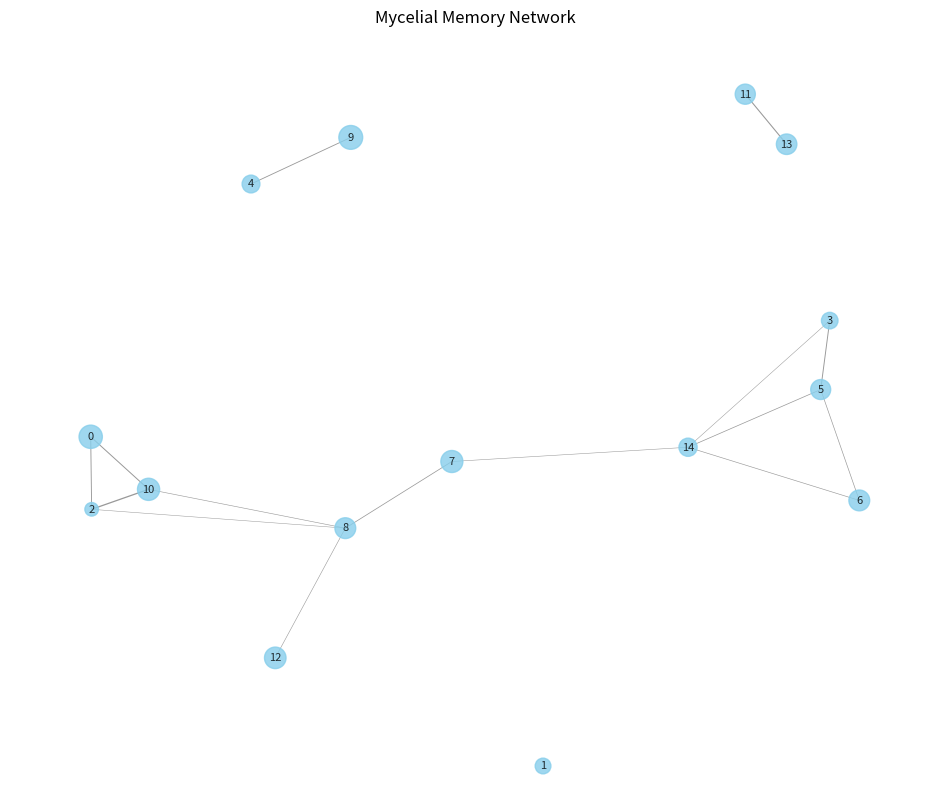

Write the Python code that produced this figure. (Note: this script raises an exception after producing the figure.)
"""
Mycelial Memory Networks (MMN) module for QBDI framework.
This module implements the bio-inspired memory structure for UAV navigation and coordination.
"""

import numpy as np
import matplotlib.pyplot as plt
import networkx as nx
from scipy.spatial import Voronoi, voronoi_plot_2d

class MycelialMemoryNetwork:
    """
    Implementation of Mycelial Memory Networks (MMN) as described in the QBDI paper.
    
    This class implements a bio-inspired memory structure that mimics mycelial networks
    for distributed information storage and retrieval in UAV swarms.
    """
    
    def __init__(self, num_uavs, memory_capacity=100):
        """
        Initialize the mycelial memory network.
        
        Args:
            num_uavs (int): Number of UAVs in the swarm
            memory_capacity (int): Maximum number of memory nodes in the network
        """
        self.num_uavs = num_uavs
        self.memory_capacity = memory_capacity
        
        # Memory nodes: position, value, timestamp, importance
        self.memory_nodes = []
        
        # Connection graph between memory nodes
        self.connections = nx.Graph()
        
        # UAV-specific memory access patterns
        self.uav_access_patterns = [[] for _ in range(num_uavs)]
        
    def add_memory_node(self, position, value, importance=1.0):
        """
        Add a new memory node to the network.
        
        Args:
            position (numpy.ndarray): 2D or 3D position vector
            value (float or numpy.ndarray): Value stored in the memory node
            importance (float): Importance of the memory node (0.0 to 1.0)
            
        Returns:
            int: Index of the added memory node
        """
        timestamp = len(self.memory_nodes)  # Use current size as timestamp
        
        # Create new memory node
        node = {
            'position': np.array(position),
            'value': value,
            'timestamp': timestamp,
            'importance': importance,
            'access_count': 0
        }
        
        # Add to memory nodes
        self.memory_nodes.append(node)
        node_idx = len(self.memory_nodes) - 1
        
        # Add to connection graph
        self.connections.add_node(node_idx)
        
        # Connect to nearby nodes (based on spatial proximity)
        self._update_connections(node_idx)
        
        # If capacity exceeded, remove least important node
        if len(self.memory_nodes) > self.memory_capacity:
            self._prune_memory()
            
        return node_idx
    
    def _update_connections(self, node_idx, connection_radius=5.0):
        """
        Update connections for a memory node.
        
        Args:
            node_idx (int): Index of the memory node
            connection_radius (float): Maximum distance for connection
        """
        new_node = self.memory_nodes[node_idx]
        
        for i, node in enumerate(self.memory_nodes):
            if i != node_idx:
                distance = np.linalg.norm(new_node['position'] - node['position'])
                
                # Connect if within radius
                if distance < connection_radius:
                    # Weight inversely proportional to distance
                    weight = 1.0 / (1.0 + distance)
                    self.connections.add_edge(node_idx, i, weight=weight)
    
    def _prune_memory(self):
        """
        Remove least important memory nodes when capacity is exceeded.
        """
        # Calculate node scores based on importance, recency, and connectivity
        scores = []
        
        for i, node in enumerate(self.memory_nodes):
            # Score based on importance, recency, and connectivity
            importance_factor = node['importance']
            recency_factor = 1.0 / (1.0 + (len(self.memory_nodes) - node['timestamp']))
            connectivity_factor = len(list(self.connections.neighbors(i))) / len(self.memory_nodes)
            access_factor = np.log1p(node['access_count'])
            
            score = importance_factor * 0.4 + recency_factor * 0.2 + connectivity_factor * 0.2 + access_factor * 0.2
            scores.append((i, score))
        
        # Sort by score (ascending)
        scores.sort(key=lambda x: x[1])
        
        # Remove node with lowest score
        node_to_remove = scores[0][0]
        
        # Remove from connection graph
        self.connections.remove_node(node_to_remove)
        
        # Remove from memory nodes
        self.memory_nodes.pop(node_to_remove)
        
        # Update node indices in graph
        mapping = {i: i if i < node_to_remove else i-1 for i in range(len(self.memory_nodes)+1)}
        self.connections = nx.relabel_nodes(self.connections, mapping)
    
    def query_memory(self, position, uav_idx=None, k=3):
        """
        Query the memory network for information at a given position.
        
        Args:
            position (numpy.ndarray): Query position
            uav_idx (int, optional): Index of the querying UAV
            k (int): Number of nearest neighbors to consider
            
        Returns:
            tuple: (values, weights) - weighted values from nearby memory nodes
        """
        if not self.memory_nodes:
            return None, None
        
        # Find k nearest memory nodes
        distances = []
        for i, node in enumerate(self.memory_nodes):
            dist = np.linalg.norm(position - node['position'])
            distances.append((i, dist))
        
        # Sort by distance
        distances.sort(key=lambda x: x[1])
        nearest_indices = [idx for idx, _ in distances[:k]]
        
        # Calculate weights based on distance (inverse distance weighting)
        nearest_distances = np.array([dist for _, dist in distances[:k]])
        if np.all(nearest_distances < 1e-10):  # If query point is exactly on a memory node
            weights = np.zeros_like(nearest_distances)
            weights[0] = 1.0
        else:
            weights = 1.0 / (nearest_distances + 1e-10)
            weights = weights / np.sum(weights)  # Normalize
        
        # Get values from nearest nodes
        values = [self.memory_nodes[idx]['value'] for idx in nearest_indices]
        
        # Update access count for these nodes
        for idx in nearest_indices:
            self.memory_nodes[idx]['access_count'] += 1
        
        # Record access pattern for this UAV
        if uav_idx is not None:
            self.uav_access_patterns[uav_idx].append(nearest_indices)
        
        return values, weights
    
    def update_memory_value(self, node_idx, new_value, importance_delta=0.0):
        """
        Update the value and importance of a memory node.
        
        Args:
            node_idx (int): Index of the memory node
            new_value: New value to store
            importance_delta (float): Change in importance
        """
        if 0 <= node_idx < len(self.memory_nodes):
            self.memory_nodes[node_idx]['value'] = new_value
            self.memory_nodes[node_idx]['importance'] += importance_delta
            
            # Ensure importance stays in [0, 1]
            self.memory_nodes[node_idx]['importance'] = max(0.0, min(1.0, self.memory_nodes[node_idx]['importance']))
    
    def visualize_memory_network(self, title="Mycelial Memory Network"):
        """
        Visualize the memory network.
        
        Args:
            title (str): Title for the visualization
        """
        plt.figure(figsize=(12, 10))
        
        # Create position dictionary for networkx
        pos = {i: node['position'][:2] for i, node in enumerate(self.memory_nodes)}
        
        # Get node importances for node sizes
        node_sizes = [300 * node['importance'] for node in self.memory_nodes]
        
        # Get edge weights for edge widths
        edge_weights = [self.connections[u][v]['weight'] * 2 for u, v in self.connections.edges()]
        
        # Draw the graph
        nx.draw_networkx(
            self.connections,
            pos=pos,
            node_size=node_sizes,
            node_color='skyblue',
            edge_color='gray',
            width=edge_weights,
            with_labels=True,
            font_size=8,
            alpha=0.8
        )
        
        plt.title(title)
        plt.axis('off')
        plt.savefig('/home/ubuntu/qbdi_implementation/memory_network.png')
        plt.close()
    
    def visualize_memory_heatmap(self, grid_size=20, title="Memory Value Heatmap"):
        """
        Visualize the memory values as a heatmap.
        
        Args:
            grid_size (int): Size of the grid for heatmap
            title (str): Title for the visualization
        """
        if not self.memory_nodes:
            return
            
        # Determine bounds of the environment
        positions = np.array([node['position'][:2] for node in self.memory_nodes])
        min_x, min_y = np.min(positions, axis=0) - 1
        max_x, max_y = np.max(positions, axis=0) + 1
        
        # Create grid
        x = np.linspace(min_x, max_x, grid_size)
        y = np.linspace(min_y, max_y, grid_size)
        X, Y = np.meshgrid(x, y)
        
        # Query memory at each grid point
        Z = np.zeros((grid_size, grid_size))
        for i in range(grid_size):
            for j in range(grid_size):
                position = np.array([X[i, j], Y[i, j]])
                values, weights = self.query_memory(position)
                
                if values is not None and all(isinstance(v, (int, float)) for v in values):
                    # Weighted average of values
                    Z[i, j] = np.sum(np.array(values) * weights)
        
        plt.figure(figsize=(10, 8))
        plt.contourf(X, Y, Z, cmap='viridis', levels=20)
        plt.colorbar(label='Memory Value')
        
        # Plot memory node positions
        plt.scatter(positions[:, 0], positions[:, 1], c='red', s=50, marker='o')
        
        plt.title(title)
        plt.xlabel('X Position')
        plt.ylabel('Y Position')
        plt.savefig('/home/ubuntu/qbdi_implementation/memory_heatmap.png')
        plt.close()


# Example usage
if __name__ == "__main__":
    # Create a mycelial memory network for 5 UAVs
    mmn = MycelialMemoryNetwork(5, memory_capacity=20)
    
    # Add random memory nodes
    for _ in range(15):
        position = np.random.uniform(-10, 10, size=2)
        value = np.random.uniform(0, 1)
        importance = np.random.uniform(0.3, 1.0)
        mmn.add_memory_node(position, value, importance)
    
    # Query memory at random positions
    for i in range(5):
        query_pos = np.random.uniform(-10, 10, size=2)
        values, weights = mmn.query_memory(query_pos, uav_idx=i)
        
        if values is not None:
            weighted_value = np.sum(np.array(values) * weights)
            print(f"UAV {i} query at {query_pos}: weighted value = {weighted_value:.4f}")
    
    # Visualize the memory network
    mmn.visualize_memory_network()
    mmn.visualize_memory_heatmap()
